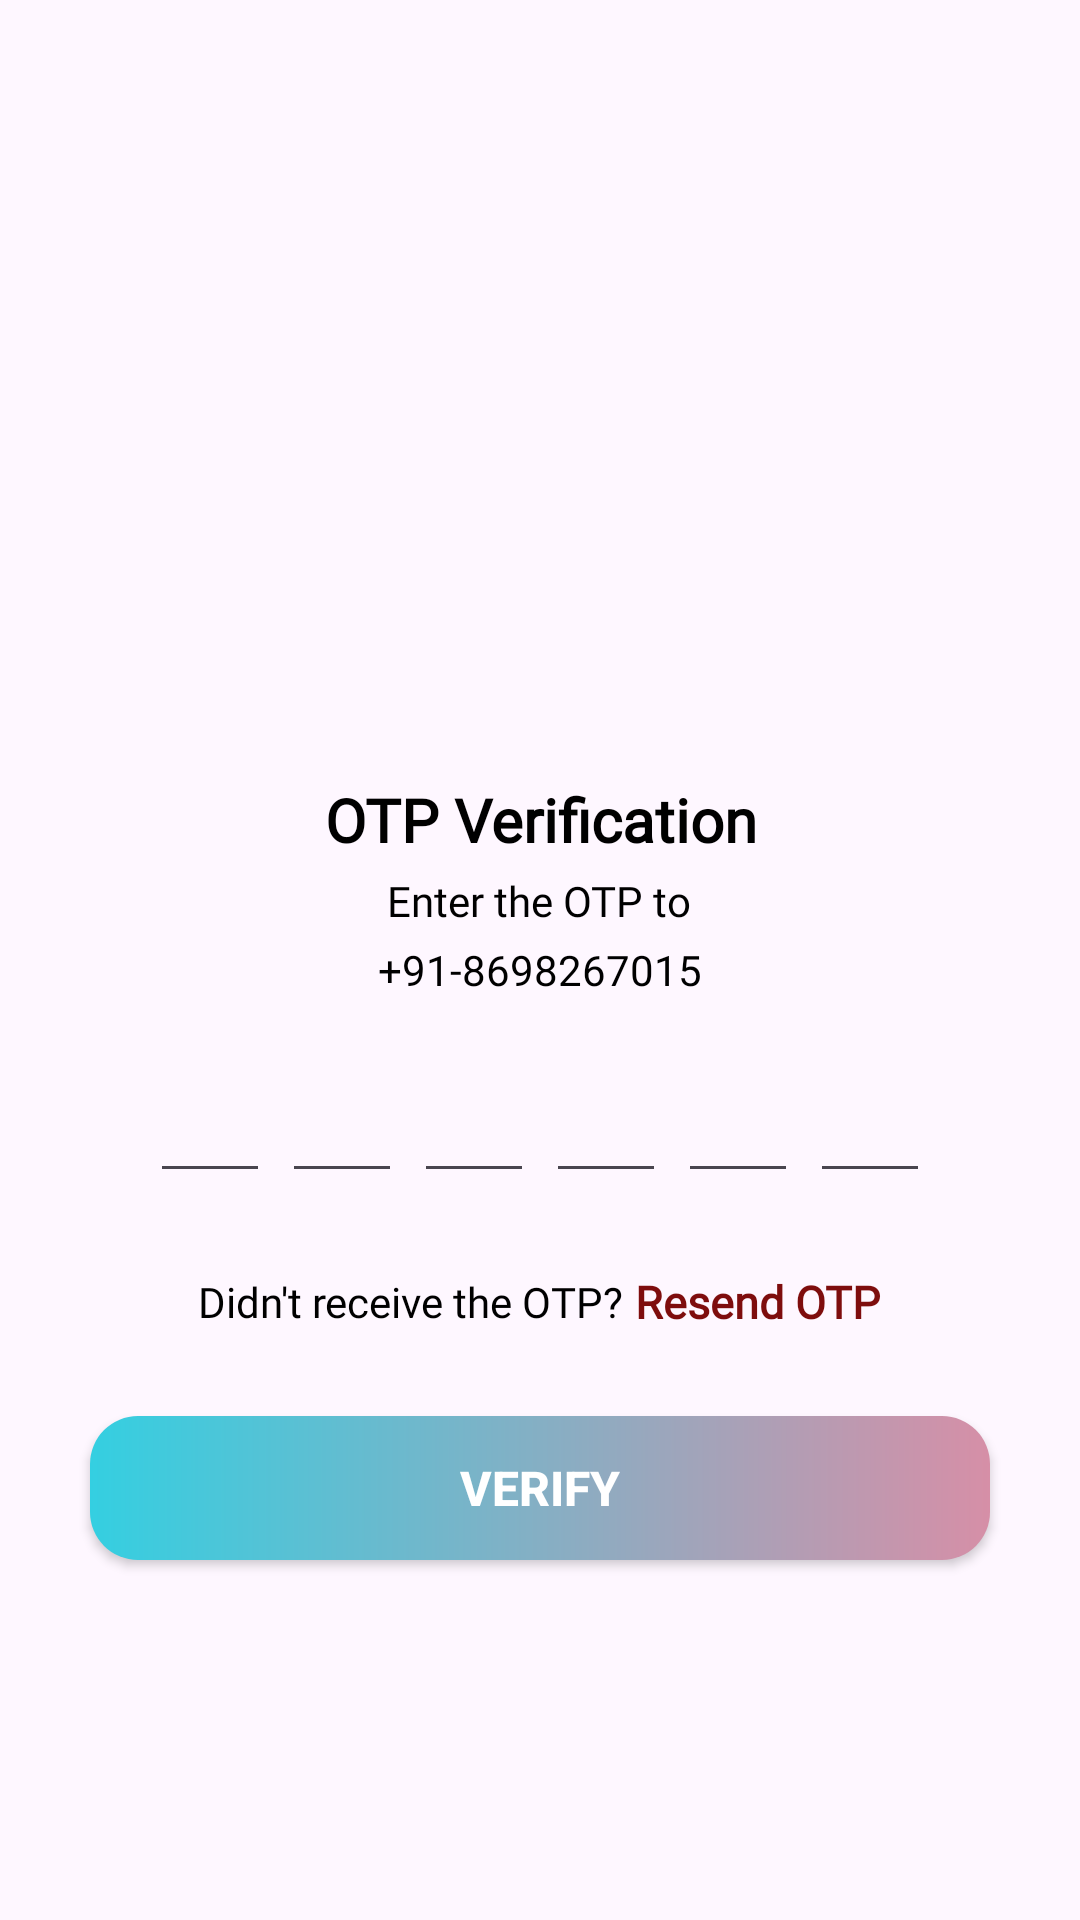

Android layout source for this screen:
<!-- AndroidManifest.xml: application theme Theme.TravelActivity -->
<!-- res/layout/activity_verify_otpactivity.xml -->
<?xml version="1.0" encoding="utf-8"?>
<LinearLayout xmlns:android="http://schemas.android.com/apk/res/android"
    xmlns:app="http://schemas.android.com/apk/res-auto"
    xmlns:tools="http://schemas.android.com/tools"
    android:id="@+id/main"
    android:layout_width="match_parent"
    android:layout_height="match_parent"
    tools:context=".VerifyOTPActivity"
    android:orientation="vertical"
    android:gravity="center"
    >

   

     <ImageView
        android:layout_width="150dp"
        android:layout_height="150dp"
        android:src="@drawable/otpverify" />
    <TextView
        android:layout_width="wrap_content"
        android:layout_height="wrap_content"
        android:text="OTP Verification"
        android:textColor="@color/black"
        android:textStyle="bold"
        android:textSize="20dp"
        android:layout_marginTop="20sp"
        android:gravity="center"
        android:fontFamily="@font/adamina"/>
    <TextView
        android:layout_width="wrap_content"
        android:layout_height="wrap_content"
        android:text="Enter the OTP to"
        android:textColor="@color/black"
        android:textStyle="normal"
        android:textSize="14sp"
        android:layout_marginTop="4sp"
        android:fontFamily="@font/alegreya"
        />
    <TextView
        android:layout_width="wrap_content"
        android:layout_height="wrap_content"
        android:id="@+id/tvVerifyOTPMobileno"
        android:text="+91-8698267015"
        android:textColor="@color/black"
        android:textStyle="normal"
        android:textSize="14sp"
        android:layout_marginTop="4sp"
        android:fontFamily="@font/alegreya"
        />
    <LinearLayout
        android:layout_width="match_parent"
        android:layout_height="wrap_content"
        android:orientation="horizontal"
        android:layout_marginTop="20sp"
        android:gravity="center">

        <EditText
            android:layout_width="40dp"
            android:layout_height="45dp"
            android:id="@+id/etVerifyOTPInputCode1"
            android:textColor="@color/black"
            android:textSize="24sp"
            android:textStyle="normal"
            android:inputType="number"
            android:maxLength="1"
            android:gravity="center"
            android:imeOptions="actionNext"
            android:importantForAutofill="no"/>
        <EditText
            android:layout_width="40dp"
            android:layout_height="45dp"
            android:id="@+id/etVerifyOTPInputCode2"
            android:textColor="@color/black"
            android:textSize="24sp"
            android:textStyle="normal"
            android:inputType="number"
            android:maxLength="1"
            android:gravity="center"
            android:layout_marginLeft="4dp"
            android:imeOptions="actionNext"
            android:importantForAutofill="no"/>
        <EditText
            android:layout_width="40dp"
            android:layout_height="45dp"
            android:id="@+id/etVerifyOTPInputCode3"
            android:textColor="@color/black"
            android:textSize="24sp"
            android:textStyle="normal"
            android:inputType="number"
            android:maxLength="1"
            android:gravity="center"
            android:layout_marginLeft="4dp"
            android:imeOptions="actionNext"
            android:importantForAutofill="no"/>
        <EditText
            android:layout_width="40dp"
            android:layout_height="45dp"
            android:id="@+id/etVerifyOTPInputCode4"
            android:textColor="@color/black"
            android:textSize="24sp"
            android:textStyle="normal"
            android:inputType="number"
            android:maxLength="1"
            android:gravity="center"
            android:layout_marginLeft="4dp"
            android:imeOptions="actionNext"
            android:importantForAutofill="no"/>
        <EditText
            android:layout_width="40dp"
            android:layout_height="45dp"
            android:id="@+id/etVerifyOTPInputCode5"
            android:textColor="@color/black"
            android:textSize="24sp"
            android:textStyle="normal"
            android:inputType="number"
            android:maxLength="1"
            android:gravity="center"
            android:layout_marginLeft="4dp"
            android:imeOptions="actionNext"
            android:importantForAutofill="no"/>
        <EditText
            android:layout_width="40dp"
            android:layout_height="45dp"
            android:id="@+id/etVerifyOTPInputCode6"
            android:textColor="@color/black"
            android:textSize="24sp"
            android:textStyle="normal"
            android:inputType="number"
            android:maxLength="1"
            android:gravity="center"
            android:layout_marginLeft="4dp"
            android:imeOptions="actionDone"
            android:importantForAutofill="no"/>



    </LinearLayout>
    <LinearLayout
        android:layout_width="wrap_content"
        android:layout_height="wrap_content"
        android:orientation="horizontal"
        android:gravity="center"
        android:layout_marginTop="20dp">

        <TextView
            android:layout_width="wrap_content"
            android:layout_height="wrap_content"
            android:text="Didn't receive the OTP?"
            android:textColor="@color/black"
            android:textStyle="normal"
            android:textSize="14sp"
            android:layout_marginTop="4sp"
            android:fontFamily="@font/adamina"/>
        <TextView
            android:layout_width="wrap_content"
            android:layout_height="wrap_content"
            android:id="@+id/tvVerifyOTPResendOTP"
            android:text="Resend OTP"
            android:textColor="@color/red"
            android:textStyle="bold"
            android:textSize="15sp"
            android:layout_marginTop="4sp"
            android:layout_marginLeft="4dp"
            android:fontFamily="@font/adamina"/>

    </LinearLayout>

    <androidx.appcompat.widget.AppCompatButton
        android:layout_width="match_parent"
        android:layout_height="wrap_content"
        android:id="@+id/acbtnVerifyOTPVerify"
        android:text="Verify"
        android:textColor="@color/white"
        android:textStyle="bold"
        android:textSize="16sp"
        android:layout_margin="30dp"
        android:background="@drawable/btn_bg_shape_blue"/>

</LinearLayout>
<!-- resources referenced by this layout -->
<resources>
  <color name="black">#FF000000</color>
  <color name="red">#7E0D0D</color>
  <color name="white">#FFFFFFFF</color>
  <!-- drawable btn_bg_shape_blue (drawable) -->
  <?xml version="1.0" encoding="utf-8"?>
  <shape xmlns:android="http://schemas.android.com/apk/res/android">
  
      <stroke
          android:color="@color/blue"/>
  
      <corners
          android:radius="16dp"/>
  
      <gradient
          android:startColor="@color/darkblue"
          android:endColor="@color/pink"/>
  
  </shape>
  <style name="Theme.TravelActivity" parent="Base.Theme.TravelActivity" />
  <color name="blue">#9479C5</color>
  <color name="darkblue">#34CFE1</color>
  <color name="pink">#D68FA7</color>
  <style name="Base.Theme.TravelActivity" parent="Theme.Material3.DayNight.NoActionBar">
          
          
      </style>
</resources>
